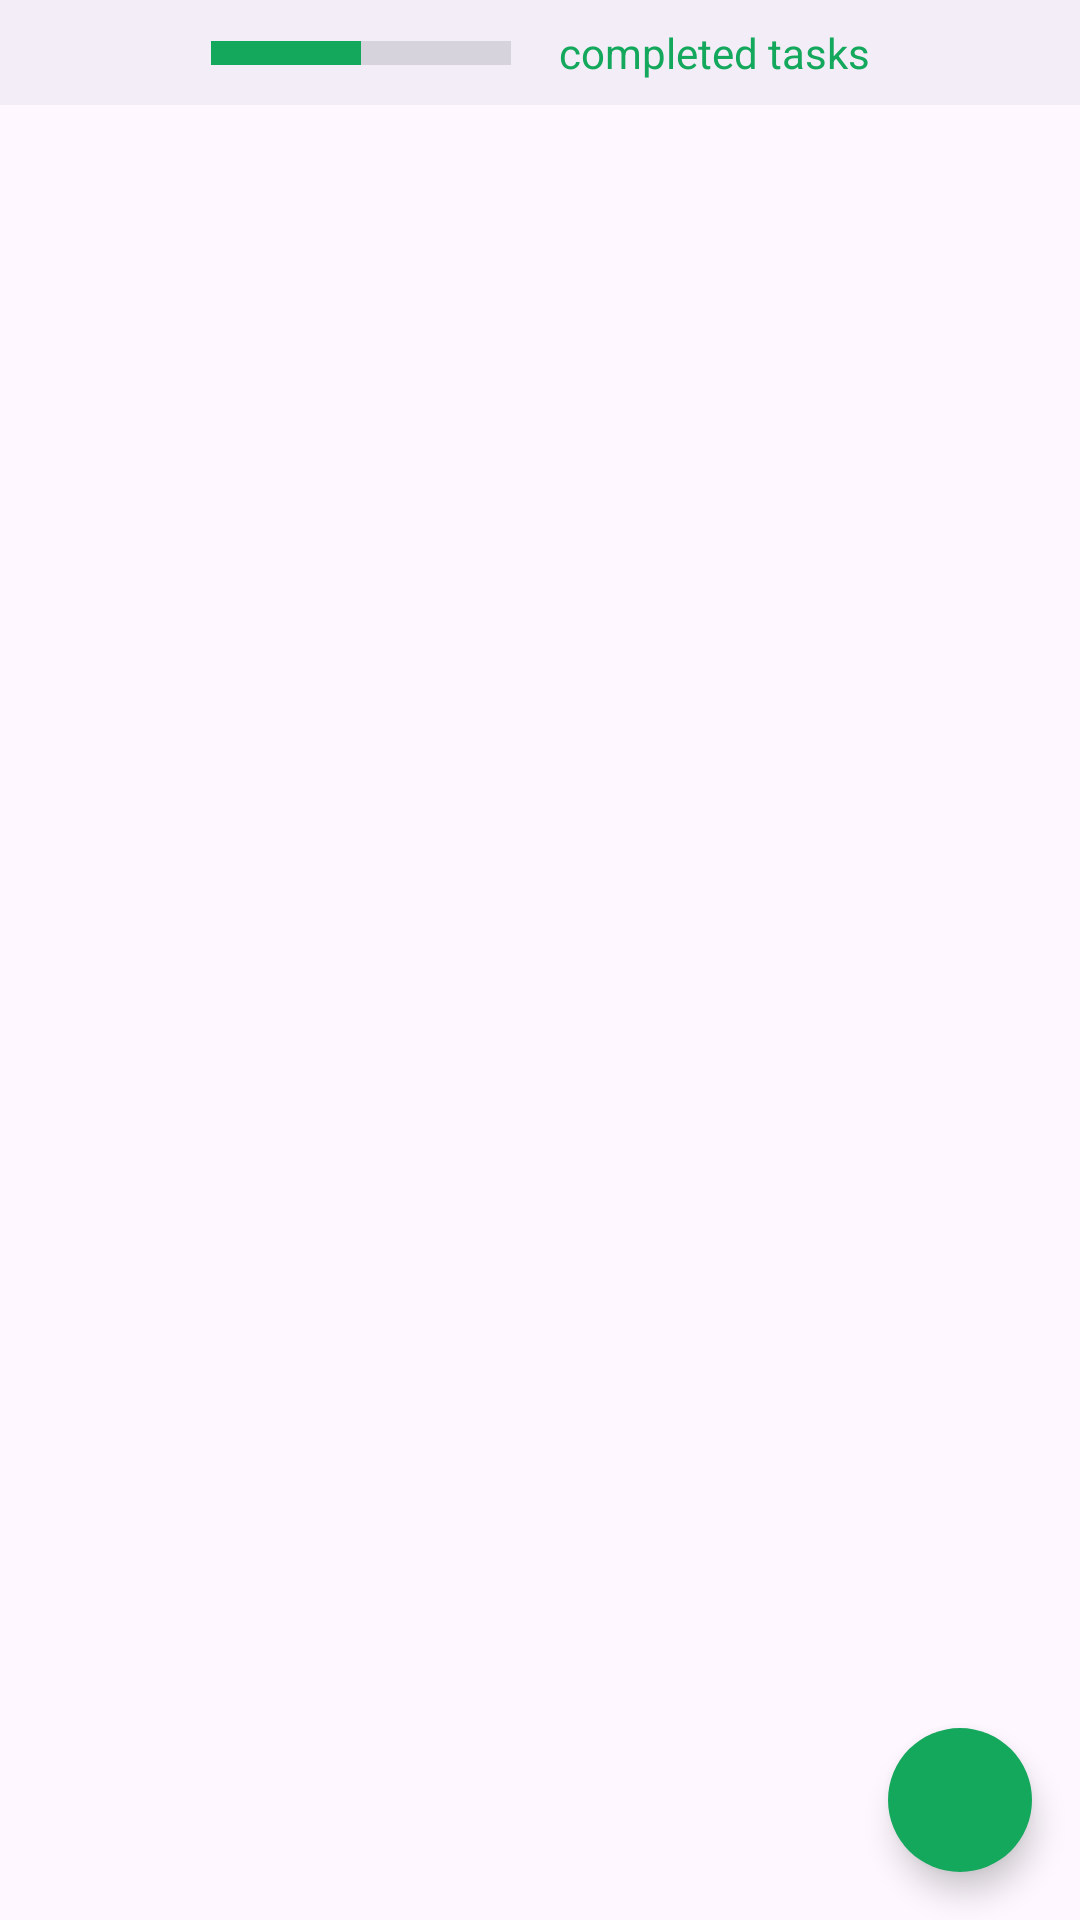

Produce the Android XML layout that renders to this screen, including the resource entries it uses.
<!-- AndroidManifest.xml: application theme Theme.MyStudies -->
<!-- res/layout/fragment_tasks.xml -->
<?xml version="1.0" encoding="utf-8"?>
<androidx.constraintlayout.widget.ConstraintLayout
    xmlns:android="http://schemas.android.com/apk/res/android"
    xmlns:tools="http://schemas.android.com/tools"
    android:layout_width="match_parent"
    android:layout_height="match_parent"
    xmlns:app="http://schemas.android.com/apk/res-auto"
    tools:context=".TasksFragment">

    <ScrollView
        android:layout_width="match_parent"
        android:layout_height="match_parent"
        app:layout_constraintBottom_toBottomOf="parent"
        app:layout_constraintEnd_toEndOf="parent"
        app:layout_constraintStart_toStartOf="parent"
        app:layout_constraintTop_toTopOf="parent">

        <LinearLayout
            android:layout_width="match_parent"
            android:layout_height="0dp"
            android:orientation="vertical">

            <FrameLayout
                style="@style/headerFrame"
                android:layout_width="match_parent"
                android:layout_height="wrap_content">

                <androidx.constraintlayout.widget.ConstraintLayout
                    android:layout_width="match_parent"
                    android:layout_height="match_parent">

                    <ProgressBar
                        android:id="@+id/tasksProgressBar"
                        style="?android:attr/progressBarStyleHorizontal"
                        android:layout_width="wrap_content"
                        android:layout_height="wrap_content"
                        android:layout_marginTop="8dp"
                        android:layout_marginBottom="8dp"
                        android:minWidth="100dp"
                        android:progress="50"
                        android:scaleY="2"
                        android:theme="@style/progressBarGreen"
                        android:progressBackgroundTint="@color/medium"
                        app:layout_constraintBottom_toBottomOf="parent"
                        app:layout_constraintEnd_toStartOf="@+id/total_tasks"
                        app:layout_constraintHorizontal_chainStyle="packed"
                        app:layout_constraintStart_toStartOf="parent"
                        app:layout_constraintTop_toTopOf="parent" />

                    <TextView
                        android:id="@+id/total_tasks"
                        android:layout_width="wrap_content"
                        android:layout_height="match_parent"
                        android:layout_marginStart="16dp"
                        android:layout_marginTop="8dp"
                        android:layout_marginBottom="8dp"
                        android:gravity="center"
                        android:text="@string/completed_tasks"
                        android:textColor="@color/success"
                        android:textSize="14sp"
                        app:layout_constraintBottom_toBottomOf="parent"
                        app:layout_constraintEnd_toEndOf="parent"
                        app:layout_constraintStart_toEndOf="@+id/tasksProgressBar"
                        app:layout_constraintTop_toTopOf="parent" />

                </androidx.constraintlayout.widget.ConstraintLayout>
            </FrameLayout>

            <androidx.recyclerview.widget.RecyclerView
                android:id="@+id/tasks_recycler_view"
                android:layout_width="match_parent"
                android:layout_height="match_parent"
                android:minHeight="400dp" />

        </LinearLayout>
    </ScrollView>

    <com.google.android.material.floatingactionbutton.FloatingActionButton
        android:id="@+id/add_task"
        android:layout_width="wrap_content"
        android:layout_height="wrap_content"
        android:layout_marginEnd="16dp"
        android:layout_marginBottom="16dp"
        android:clickable="true"
        android:contentDescription="@string/new_task"
        android:focusable="true"
        android:src="@drawable/ic_add"
        app:backgroundTint="@color/success"
        app:fabCustomSize="48dp"
        app:layout_constraintBottom_toBottomOf="parent"
        app:layout_constraintEnd_toEndOf="parent"
        app:shapeAppearanceOverlay="@style/fab_rounded"
        app:tint="@color/white" />

</androidx.constraintlayout.widget.ConstraintLayout>
<!-- resources referenced by this layout -->
<resources>
  <color name="medium">#92949c</color>
  <color name="success">#14A85D</color>
  <color name="white">#FFFFFFFF</color>
  <string name="completed_tasks">completed tasks</string>
  <string name="new_task">New Task</string>
  <style name="fab_rounded">
          <item name="cornerFamily">rounded</item>
          <item name="cornerSize">50%</item>
      </style>
  <style name="headerFrame">
          <item name="android:background">@color/light</item>
      </style>
  <style name="progressBarGreen" parent="@style/Theme.AppCompat">
          <item name="colorAccent">@color/success</item>
      </style>
  <style name="Theme.MyStudies" parent="Base.Theme.MyStudies" />
  <color name="light">#F3EDF7</color>
  <style name="Base.Theme.MyStudies" parent="Theme.Material3.DayNight.NoActionBar">
          
          <item name="colorPrimary">@color/primary</item>
          <item name="colorAccent">@color/tertiary</item>
  
          <item name="colorSecondary">@color/secondary</item>
  
          
          <item name="android:statusBarColor">@color/secondary</item>
      </style>
  <color name="primary">#3A51C1</color>
  <color name="tertiary">#23A5C2</color>
  <color name="secondary">#658CE3</color>
</resources>
